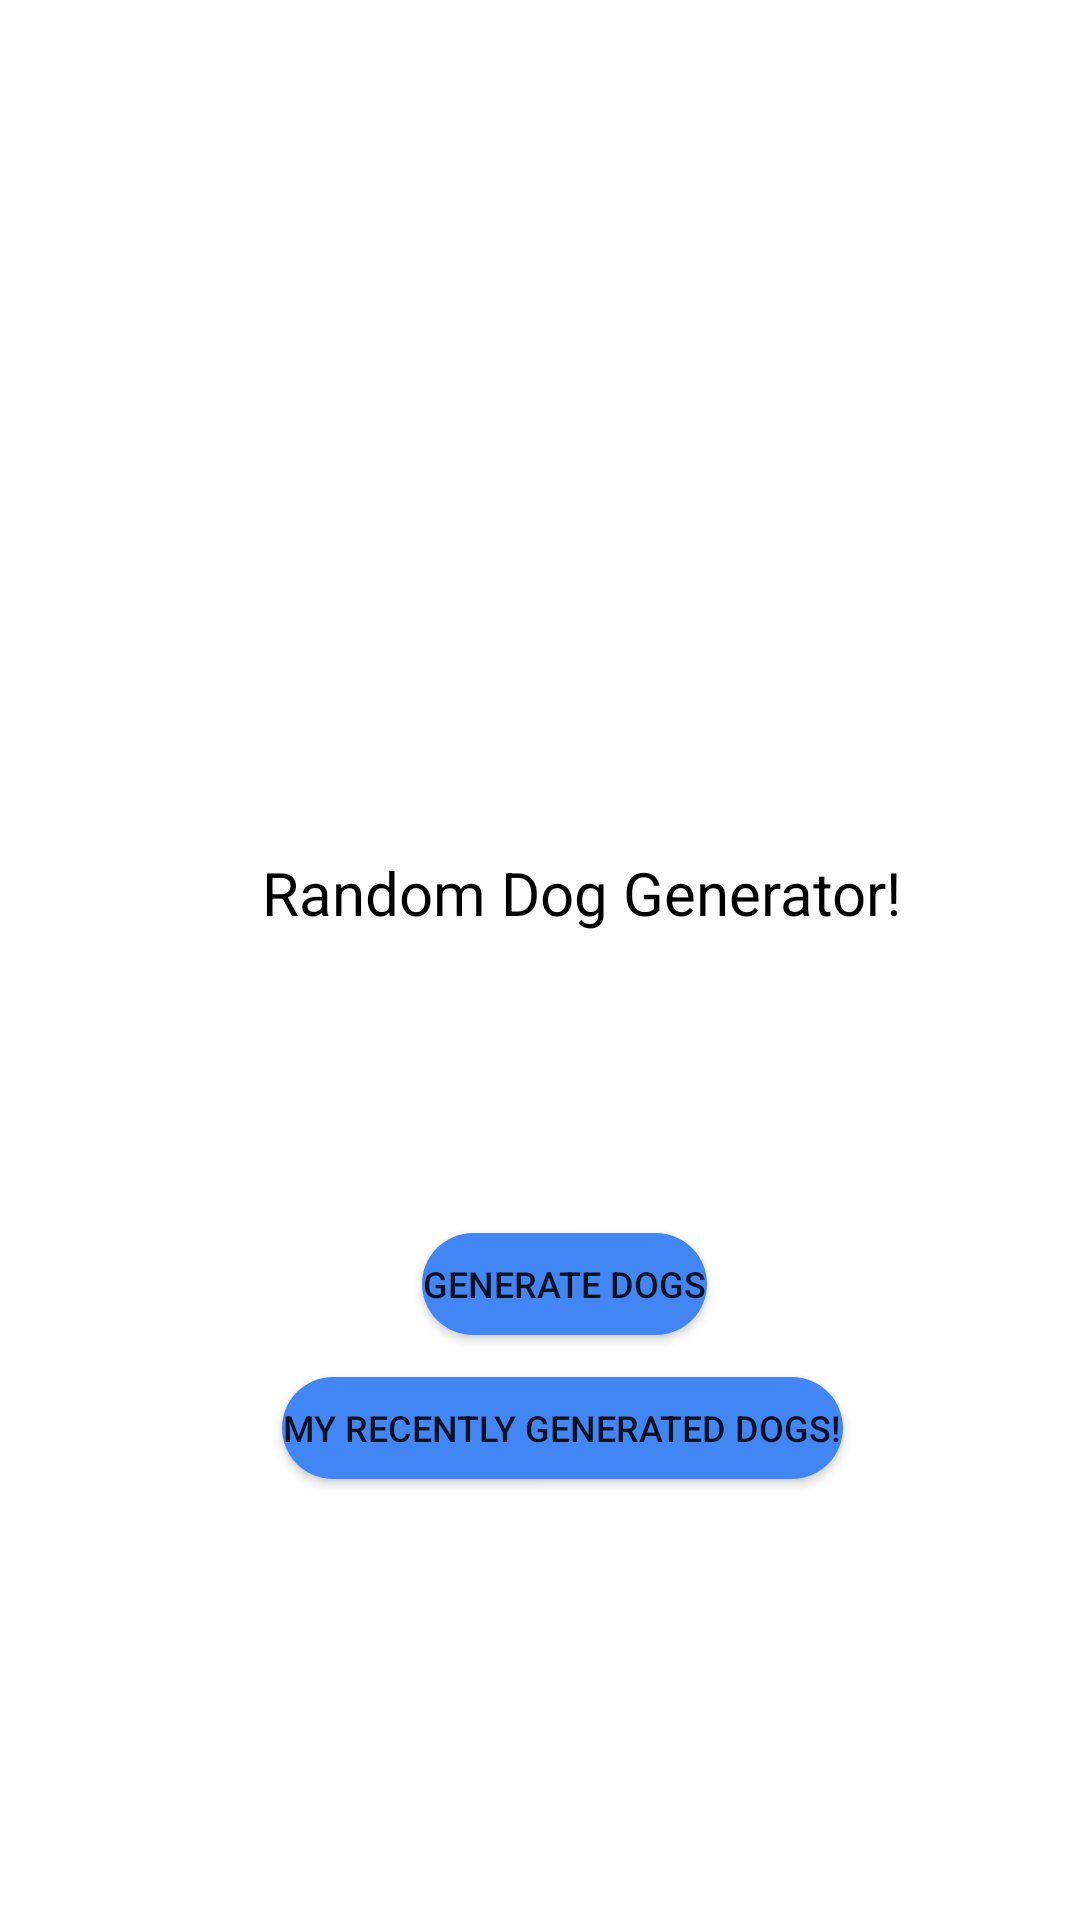

Here is an Android app screen rendered from its layout file. Give the layout XML and the strings, colors and styles it references.
<!-- AndroidManifest.xml: application theme Theme.ViralGame -->
<!-- res/layout/fragment_home.xml -->
<?xml version="1.0" encoding="utf-8"?>
<androidx.constraintlayout.widget.ConstraintLayout xmlns:android="http://schemas.android.com/apk/res/android"
    xmlns:app="http://schemas.android.com/apk/res-auto"
    xmlns:tools="http://schemas.android.com/tools"
    android:layout_width="match_parent"
    android:layout_height="match_parent"



               >

    <TextView
        android:id="@+id/description"
        android:layout_width="wrap_content"
        android:layout_height="wrap_content"
        android:layout_marginTop="284dp"
        android:text="Random Dog Generator!"
        android:textColor="@color/black"
        android:textSize="20sp"
        app:layout_constraintEnd_toEndOf="parent"
        app:layout_constraintHorizontal_bias="0.595"
        app:layout_constraintStart_toStartOf="parent"
        app:layout_constraintTop_toTopOf="parent" />

    <Button
        android:id="@+id/generate_dog"
        android:layout_width="wrap_content"
        android:layout_height="34dp"
        android:layout_marginTop="100dp"
        android:background="@drawable/custom_button"
        android:text="@string/generate_dogs"
        android:textSize="12sp"
        app:backgroundTint="@null"
        app:layout_constraintEnd_toEndOf="@+id/description"
        app:layout_constraintHorizontal_bias="0.452"
        app:layout_constraintStart_toStartOf="@+id/description"
        app:layout_constraintTop_toBottomOf="@+id/description" />

    <Button
        android:id="@+id/show_recent_dog"
        android:layout_width="wrap_content"
        android:layout_height="34dp"
        android:background="@drawable/custom_button"
        android:text="@string/my_recently_generated_dogs"
        android:textSize="12sp"
        app:backgroundTint="@null"
        app:layout_constraintBottom_toBottomOf="parent"
        app:layout_constraintEnd_toEndOf="@+id/generate_dog"
        app:layout_constraintHorizontal_bias="0.509"
        app:layout_constraintStart_toStartOf="@+id/generate_dog"
        app:layout_constraintTop_toBottomOf="@+id/generate_dog"
        app:layout_constraintVertical_bias="0.086" />




    
    
    
    
    
    
    
    
    
    
    

    

</androidx.constraintlayout.widget.ConstraintLayout>
<!-- resources referenced by this layout -->
<resources>
  <color name="black">#FF000000</color>
  <!-- drawable custom_button (drawable) -->
  <shape xmlns:android="http://schemas.android.com/apk/res/android"
      android:shape="rectangle">
  
       <padding android:left="1px" android:right="1px" android:top="1px" android:bottom="1px"/>
      <corners android:radius="25dp" />
      <size android:height="2px" android:width="4dp"/>
      <solid android:color="@color/button_color" />
  
  </shape>
  <string name="generate_dogs">Generate Dogs</string>
  <string name="my_recently_generated_dogs">My Recently Generated Dogs!</string>
  <style name="Theme.ViralGame" parent="Theme.MaterialComponents.DayNight.DarkActionBar">
          
          <item name="colorPrimary">@color/purple_500</item>
          <item name="colorPrimaryVariant">@color/purple_700</item>
          <item name="colorOnPrimary">@color/white</item>
          
          <item name="colorSecondary">@color/teal_200</item>
          <item name="colorSecondaryVariant">@color/teal_700</item>
          <item name="colorOnSecondary">@color/black</item>
          
          <item name="android:statusBarColor" tools:targetApi="l">?attr/colorPrimaryVariant</item>
          
      </style>
  <color name="button_color">#4286f4</color>
  <color name="purple_500">#FF6200EE</color>
  <color name="purple_700">#FF3700B3</color>
  <color name="white">#FFFFFFFF</color>
  <color name="teal_200">#FF03DAC5</color>
  <color name="teal_700">#FF018786</color>
</resources>
